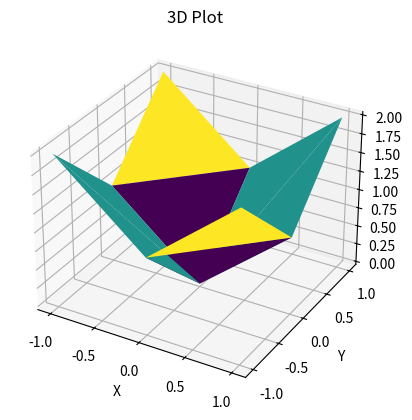

The matplotlib source for this figure:
import numpy as np
import matplotlib.pyplot as plt
from mpl_toolkits.mplot3d import Axes3D
from matplotlib.tri import Triangulation
#commented solutions not important for FEM programm
"""def plot2D(x):
    y = np.sin(x)
    plt.plot(x,y,label="f(x) = sin(x)")
    plt.title("Plot von sin(x)")
    plt.xlabel("x")
    plt.ylabel("f(x)")
    plt.grid(True)
    plt.legend()
    plt.show()
plot2D(np.linspace(-np.pi,np.pi,500))"""
nodes = np.array([[-1,-1],[0,-1],[1,-1],[-1,0],[0,0],[1,0],[-1,1],[0,1],[1,1]])
elements = np.array([[0,1,4,3],[1,2,5,4],[3,4,7,6],[4,5,8,7]])
sol = nodes[:,0]**2+nodes[:,1]**2

#FKT. 0
def quadplot(nodes,elements,sol):
    triangles = []
    for element in elements:
        triangles.append([element[0],element[1],element[2]])
        triangles.append([element[2],element[3],element[0]])
    triangles = np.array(triangles)
    x = nodes[:,0]
    y = nodes[:,1]

    fig = plt.figure()
    ax = fig.add_subplot(111,projection='3d')

    triang = Triangulation(x,y,triangles)

    ax.plot_trisurf(triang,sol,cmap='viridis')

    ax.set_xlabel('X')
    ax.set_ylabel('Y')
    ax.set_zlabel('Z')
    ax.set_title('3D Plot')
    plt.show()
quadplot(nodes,elements,sol)